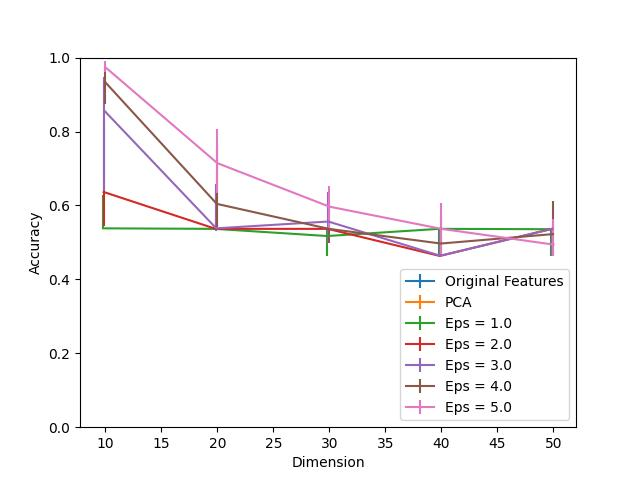

Values plotted in this chart, from the file beside it:
Dimension, PCA, Eps = 1.0, Eps = 1.0 25, Eps = 1.0 75, Eps = 2.0, Eps = 2.0 25, Eps = 2.0 75, Eps = 3.0, Eps = 3.0 25, Eps = 3.0 75, Eps = 4.0, Eps = 4.0 25, Eps = 4.0 75, Eps = 5.0, Eps = 5.0 25, Eps = 5.0 75, Original Features
10, 0.9991, 0.5381, 0.001418, 0.08889, 0.6364, 0.09314, 0.192, 0.8567, 0.2165, 0.09078, 0.9348, 0.06147, 0.03452, 0.974, 0.01324, 0.01702, 0.9995
20, 0.9995, 0.5366, 0.0, 0.002364, 0.5366, 0.0, 0.01466, 0.5381, 0.008511, 0.1196, 0.6043, 0.06383, 0.1537, 0.7144, 0.07991, 0.0922, 0.9995
30, 0.9995, 0.5173, 0.0539, 0.01939, 0.5366, 0.001418, 0.004255, 0.5565, 0.0591, 0.07943, 0.5366, 0.03783, 0.07896, 0.5967, 0.05721, 0.05721, 0.9995
40, 0.9995, 0.5366, 0.07329, 0.0, 0.4634, 0.0, 0.07329, 0.4638, 0.0004728, 0.07281, 0.4969, 0.03357, 0.0747, 0.5366, 0.07376, 0.0695, 0.9995
50, 0.9995, 0.5357, 0.07234, 0.0009456, 0.5366, 0.07329, 0.0, 0.5366, 0.07329, 0.001418, 0.5225, 0.0591, 0.09078, 0.4941, 0.03073, 0.06809, 0.9995
